4-way image classification set "dataset" from GitHub (bijayam/GenAI); label vocabulary: bicycle, car, pedestrian, truck.

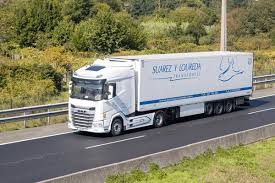
Label: truck

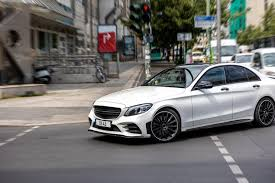
Label: car

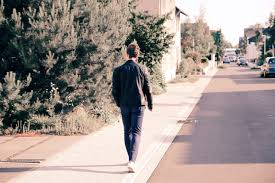
Label: pedestrian

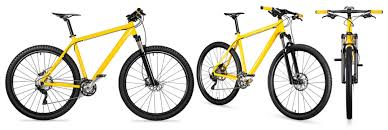
Label: bicycle

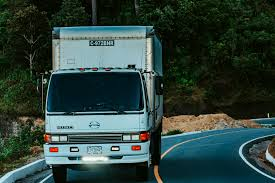
Label: truck

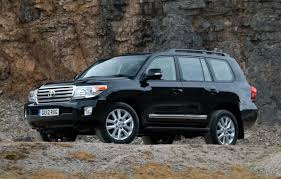
Label: car
